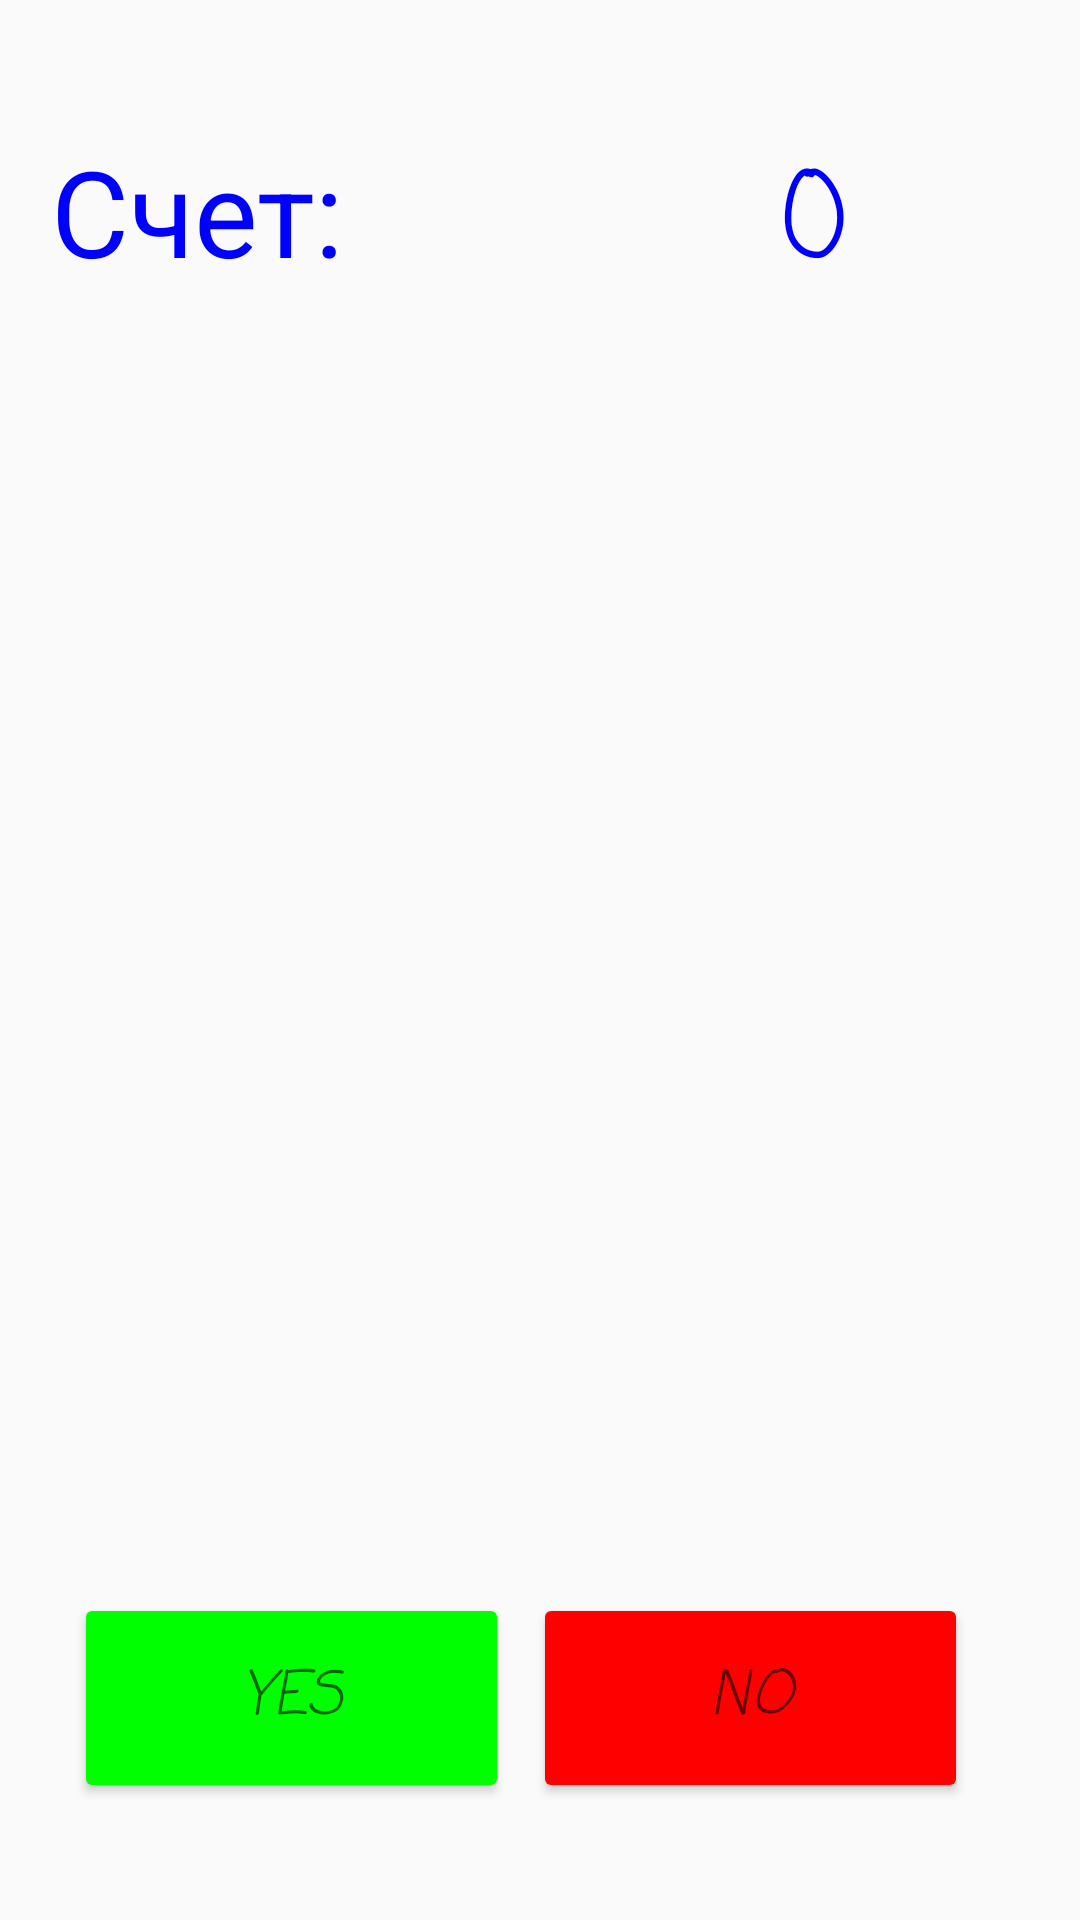

This screen was rendered from an Android layout file. Write that file and the resources it references.
<!-- AndroidManifest.xml: application theme AppTheme -->
<!-- res/layout/fragment_play.xml -->
<?xml version="1.0" encoding="utf-8"?>
<android.support.constraint.ConstraintLayout xmlns:android="http://schemas.android.com/apk/res/android"
    xmlns:app="http://schemas.android.com/apk/res-auto"
    xmlns:tools="http://schemas.android.com/tools"
    android:layout_width="match_parent"
    android:layout_height="match_parent"
    tools:context=".PlayFragment"
    android:background="@drawable/yellow_background2">

    <TextView
        android:id="@+id/textViewTxtScore"
        android:layout_width="120dp"
        android:layout_height="52dp"
        android:layout_marginStart="10dp"
        android:layout_marginTop="10dp"
        android:layout_marginEnd="10dp"
        android:layout_marginBottom="10dp"
        android:fontFamily="casual"
        android:text="Счет: "
        android:textColor="@color/blue"
        android:textSize="40sp"
        app:layout_constraintBottom_toBottomOf="parent"
        app:layout_constraintEnd_toEndOf="parent"
        app:layout_constraintHorizontal_bias="0.032"
        app:layout_constraintStart_toStartOf="parent"
        app:layout_constraintTop_toTopOf="parent"
        app:layout_constraintVertical_bias="0.061"

        />

    <TextView
        android:id="@+id/textViewScore"
        android:layout_width="90dp"
        android:layout_height="51dp"
        android:layout_marginStart="10dp"
        android:layout_marginTop="10dp"
        android:layout_marginEnd="10dp"
        android:layout_marginBottom="10dp"
        android:fontFamily="casual"
        android:text="0"
        android:textColor="@color/blue"
        android:textSize="40sp"
        app:layout_constraintBottom_toBottomOf="parent"
        app:layout_constraintEnd_toEndOf="parent"
        app:layout_constraintHorizontal_bias="1"
        app:layout_constraintStart_toStartOf="parent"
        app:layout_constraintTop_toTopOf="parent"
        app:layout_constraintVertical_bias="0.061" />

    <TextView
        android:id="@+id/textViewChronometer"
        android:layout_width="320dp"
        android:layout_height="187dp"
        android:layout_marginStart="10dp"
        android:layout_marginTop="30dp"
        android:layout_marginEnd="10dp"
        android:layout_marginBottom="10dp"

        android:fontFamily="casual"
        android:textAlignment="center"
        android:textColor="@android:color/black"
        android:textSize="100sp"
        app:layout_constraintBottom_toBottomOf="parent"
        app:layout_constraintEnd_toEndOf="parent"
        app:layout_constraintStart_toStartOf="parent"
        app:layout_constraintTop_toTopOf="parent"
        app:layout_constraintVertical_bias="0.225" />

    <TextView
        android:id="@+id/textViewWords"
        android:layout_width="0dp"
        android:layout_height="108dp"
        android:layout_marginStart="8dp"
        android:layout_marginTop="120dp"
        android:layout_marginEnd="8dp"
        android:layout_marginBottom="8dp"
        android:fontFamily="casual"
        android:textAlignment="center"
        android:textColor="@android:color/black"
        android:textSize="40sp"
        app:layout_constraintBottom_toBottomOf="parent"
        app:layout_constraintEnd_toEndOf="parent"
        app:layout_constraintHorizontal_bias="0.504"
        app:layout_constraintStart_toStartOf="parent"
        app:layout_constraintTop_toTopOf="parent"
        app:layout_constraintVertical_bias="0.623" />

    <Button
        android:id="@+id/buttonYes"
        android:layout_width="145dp"
        android:layout_height="70dp"
        android:layout_marginStart="5dp"
        android:layout_marginTop="330dp"
        android:layout_marginEnd="8dp"
        android:layout_marginBottom="8dp"
        android:backgroundTint="@color/green"
        android:fontFamily="casual"
        android:text="Yes"
        android:textAlignment="center"
        android:textColor="?android:attr/textColorSecondary"
        android:textColorHint="@android:color/holo_blue_bright"
        android:textSize="20sp"
        android:textStyle="italic"
        app:layout_constraintBottom_toBottomOf="parent"
        app:layout_constraintEnd_toEndOf="parent"
        app:layout_constraintHorizontal_bias="0.097"
        app:layout_constraintStart_toStartOf="parent"
        app:layout_constraintTop_toTopOf="parent"
        app:layout_constraintVertical_bias="0.866" />

    <Button
        android:id="@+id/buttonNo"
        android:layout_width="145dp"
        android:layout_height="70dp"
        android:layout_marginStart="8dp"
        android:layout_marginTop="330dp"
        android:layout_marginEnd="8dp"
        android:layout_marginBottom="8dp"
        android:backgroundTint="@color/red"
        android:fontFamily="casual"
        android:text="No"
        android:textColor="?android:attr/textColorSecondary"
        android:textColorHint="@android:color/holo_blue_bright"
        android:textSize="20sp"
        android:textStyle="italic"
        app:layout_constraintBottom_toBottomOf="parent"
        app:layout_constraintEnd_toEndOf="parent"
        app:layout_constraintHorizontal_bias="0.853"
        app:layout_constraintStart_toStartOf="parent"
        app:layout_constraintTop_toTopOf="parent"
        app:layout_constraintVertical_bias="0.866" />
</android.support.constraint.ConstraintLayout>
<!-- resources referenced by this layout -->
<resources>
  <color name="blue">#0000ff</color>
  <color name="green">#00ff00</color>
  <color name="red">#ff0000</color>
  <style name="AppTheme" parent="Theme.AppCompat.Light.DarkActionBar">
          
          <item name="colorPrimary">@color/colorPrimary</item>
          <item name="colorPrimaryDark">@color/colorPrimaryDark</item>
          <item name="colorAccent">@color/colorAccent</item>
      </style>
  <color name="colorPrimary">#028ba9</color>
  <color name="colorPrimaryDark">#028ba9</color>
  <color name="colorAccent">#D81B60</color>
</resources>
